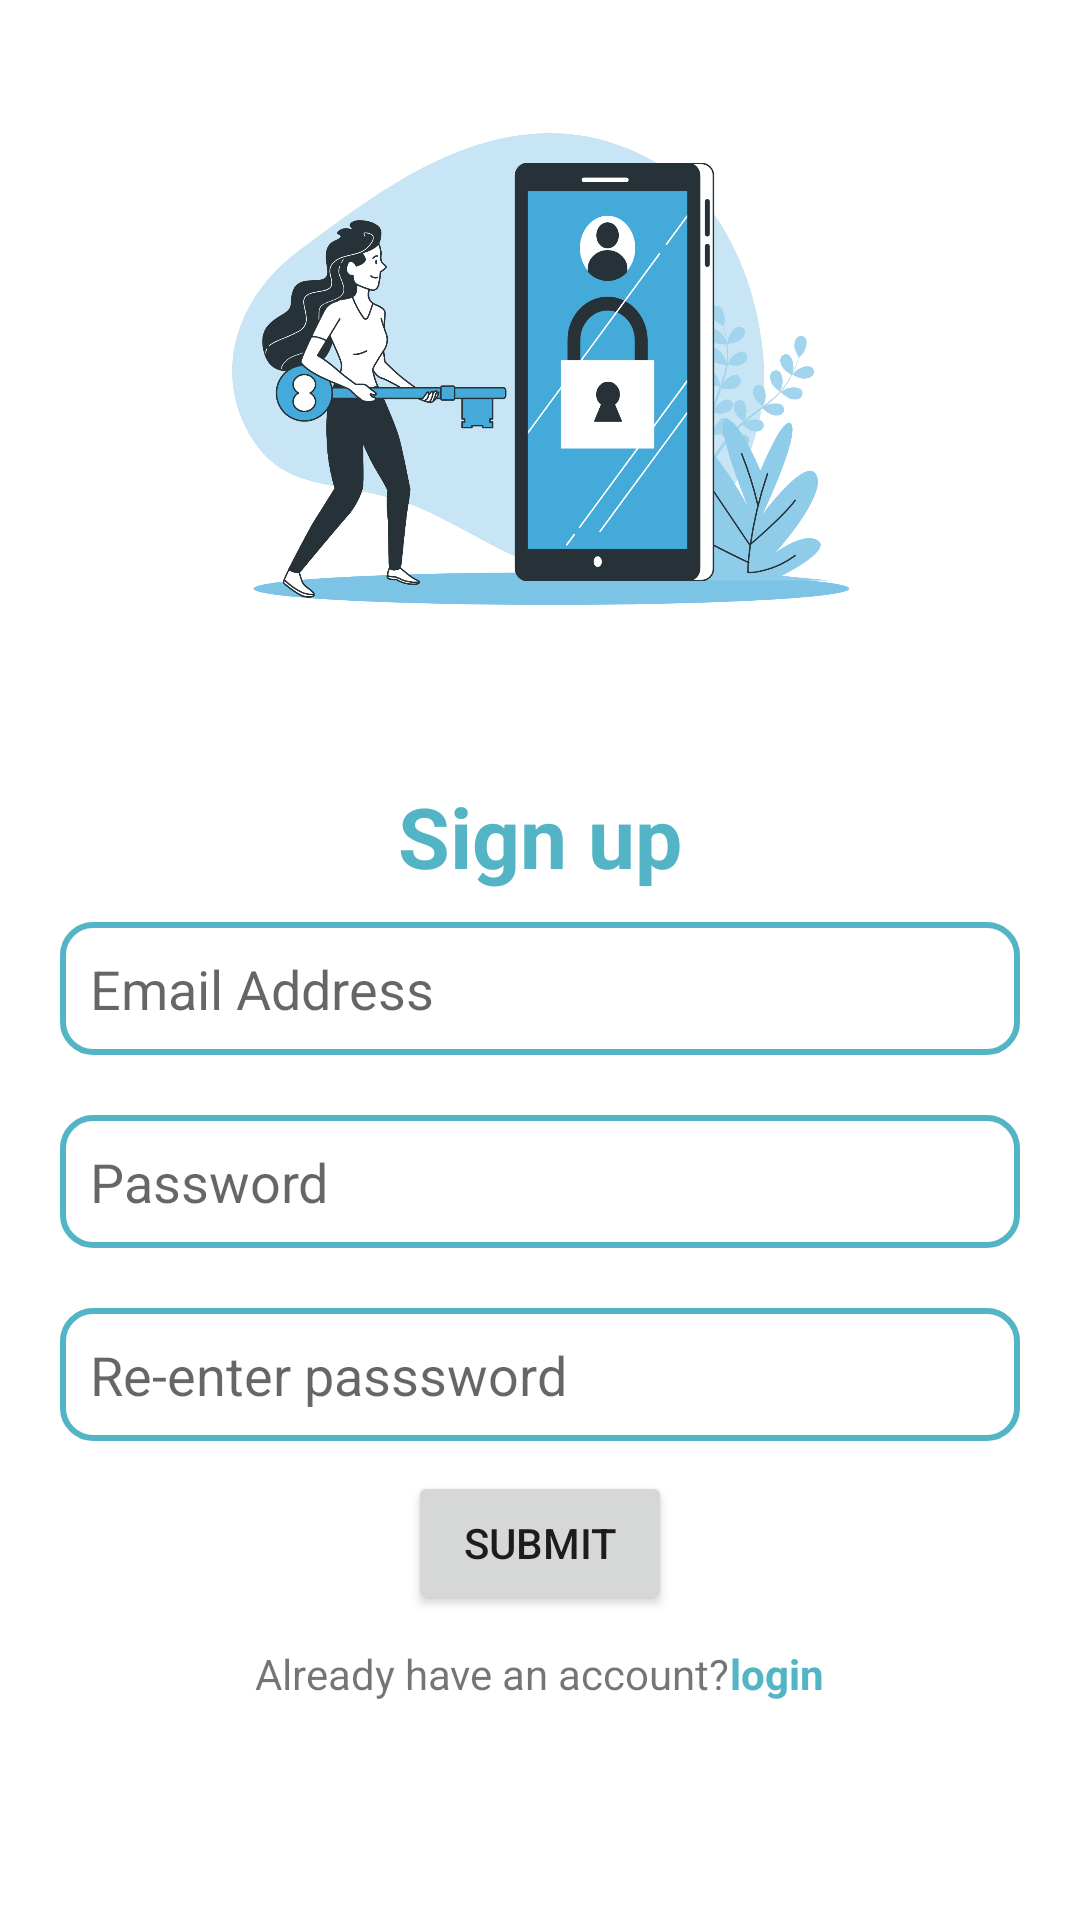

The Android layout XML behind this screen, and the referenced resources:
<!-- AndroidManifest.xml: application theme Theme.NotesPro -->
<!-- res/layout/activity_createaccount.xml -->
<?xml version="1.0" encoding="utf-8"?>
<androidx.constraintlayout.widget.ConstraintLayout xmlns:android="http://schemas.android.com/apk/res/android"
    xmlns:app="http://schemas.android.com/apk/res-auto"
    xmlns:tools="http://schemas.android.com/tools"
    android:layout_width="match_parent"
    android:layout_height="match_parent"
    tools:context=".createaccountActivity">

    <ImageView
        android:id="@+id/img"
        android:layout_width="match_parent"
        android:layout_height="250dp"
        android:src="@drawable/signup"
        app:layout_constraintTop_toTopOf="parent"
        app:layout_constraintStart_toStartOf="parent"
        app:layout_constraintEnd_toEndOf="parent"
        />

    <LinearLayout
        android:layout_width="match_parent"
        android:layout_height="wrap_content"
        app:layout_constraintStart_toStartOf="parent"
        app:layout_constraintEnd_toEndOf="parent"
        app:layout_constraintTop_toBottomOf="@+id/img"
        android:orientation="vertical"
        android:layout_margin="10dp"
        >

        <TextView
            android:layout_width="match_parent"
            android:layout_height="wrap_content"
            android:text="@string/sign_up"
            android:textColor="@color/primary"
            android:textSize="28sp"
            android:textAlignment="center"
            android:textAllCaps="false"
            android:textStyle="bold"
            />

           <EditText
                android:id="@+id/text_input_email"
                android:layout_width="match_parent"
                android:layout_height="wrap_content"
                android:layout_margin="10dp"
                android:background="@drawable/textbg"
                android:hint="@string/enter_your_email_address"
                android:padding="10dp"
                android:inputType="textEmailAddress"
                android:textSize="18sp"
                tools:ignore="TouchTargetSizeCheck" />


        <EditText
            android:id="@+id/text_input_password"
            android:layout_width="match_parent"
            android:layout_height="wrap_content"
            android:layout_margin="10dp"
            android:background="@drawable/textbg"
            android:hint="@string/password"
            android:padding="10dp"
            android:inputType="textPassword"
            tools:ignore="TouchTargetSizeCheck" />

        <EditText
            android:id="@+id/confirm_password"
            android:layout_width="match_parent"
            android:layout_height="match_parent"
            android:layout_margin="10dp"
            android:background="@drawable/textbg"
            android:hint="@string/re_enter_passsword"
            android:padding="10dp"
            android:inputType="textPassword"
            tools:ignore="TouchTargetSizeCheck" />

        <Button
            android:id="@+id/submitbtn"
            android:layout_width="wrap_content"
            android:layout_height="wrap_content"
            android:text="submit"
            android:layout_gravity="center"
            />

        <ProgressBar
            android:id="@+id/progressbar"
            android:layout_width="match_parent"
            android:layout_height="wrap_content"
            android:progressTint="@color/primary"
            android:visibility="gone"
            />

        <LinearLayout
            android:id="@+id/linearlayout2"
            android:layout_width="wrap_content"
            android:layout_height="wrap_content"
            android:orientation="horizontal"
            android:layout_gravity="center"
            android:layout_margin="10dp"
            >
            <TextView
                android:layout_width="wrap_content"
                android:layout_height="wrap_content"
                android:text="Already have an account?"
                />
            <TextView
                android:id="@+id/login_text_btn"
                android:layout_width="wrap_content"
                android:layout_height="wrap_content"
                android:text="login"
                android:textStyle="bold"
                android:textColor="@color/primary"

                />
        </LinearLayout>

    </LinearLayout>
</androidx.constraintlayout.widget.ConstraintLayout>
<!-- resources referenced by this layout -->
<resources>
  <color name="primary">#53B4C5</color>
  <!-- drawable signup: png bitmap (drawable, 320892 bytes) -->
  <!-- drawable textbg (drawable) -->
  <?xml version="1.0" encoding="utf-8"?>
  <shape xmlns:android="http://schemas.android.com/apk/res/android">
  
      <corners android:radius="10dp"/>
      <stroke android:width="2dp" android:color="@color/primary"/>
  
  </shape>
  <string name="enter_your_email_address">Email Address</string>
  <string name="password">Password</string>
  <string name="re_enter_passsword">Re-enter passsword</string>
  <string name="sign_up">Sign up</string>
  <style name="Theme.NotesPro" parent="Theme.MaterialComponents.DayNight.NoActionBar">
          
          <item name="colorPrimary">@color/primary</item>
          <item name="colorPrimaryVariant">@color/primary</item>
          <item name="colorOnPrimary">@color/white</item>
          
          <item name="android:statusBarColor">?attr/colorPrimaryVariant</item>
          
      </style>
  <color name="white">#FFFFFFFF</color>
</resources>
